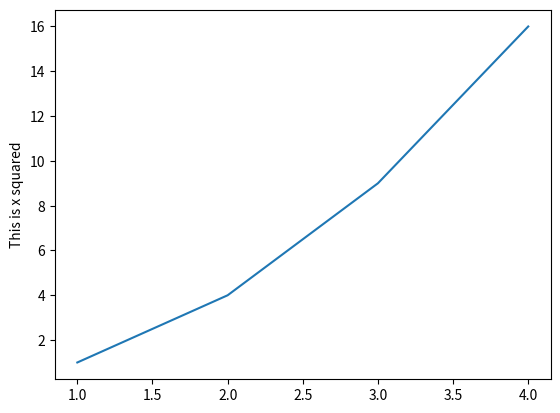

This figure's Python source:
import matplotlib.pyplot as plt
import pylab

plt.plot([1,2,3,4], [1,4,9,16])
plt.ylabel('This is x squared')
plt.show()
pylab.show()